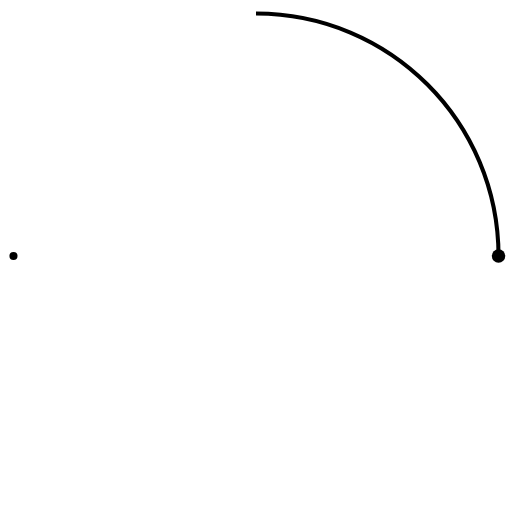
t = 0.00 s
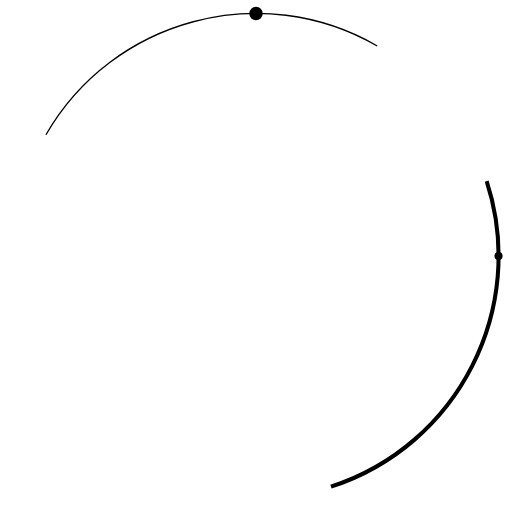
t = 2.00 s
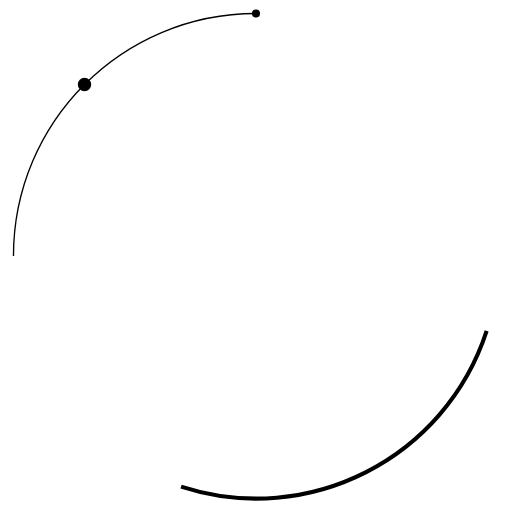
t = 3.00 s
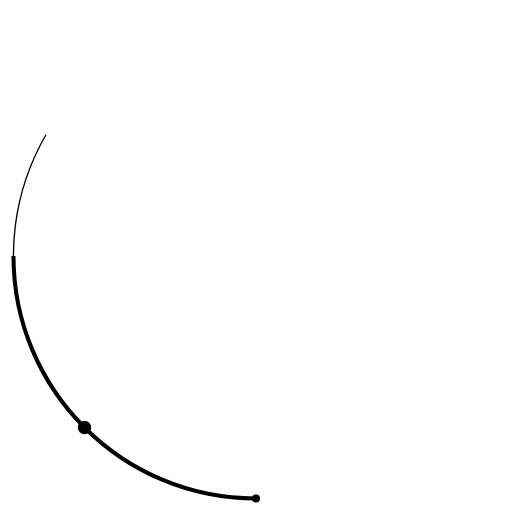
t = 5.00 s
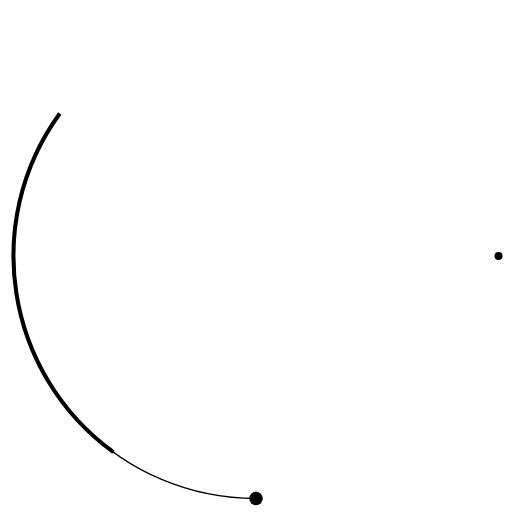
t = 6.00 s
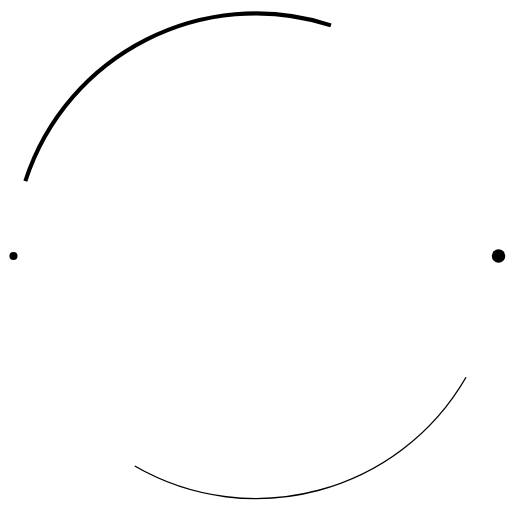
t = 8.00 s

The animated SVG that drew these frames (rendered in a browser with its animation timeline set to each time). Animation: 4 SMIL elements (animateTransform=4); frames cover the first 8.00 s, repeats indefinitely.

<svg viewBox="0 0 38 38" xmlns="http://www.w3.org/2000/svg">
    <defs>
        <linearGradient x1="8.042%" y1="0%" x2="65.682%" y2="23.865%" id="a">
            <stop stop-color="currentColor" stop-opacity="0" offset="0%"/>
            <stop stop-color="currentColor" stop-opacity=".631" offset="63.146%"/>
            <stop stop-color="currentColor" offset="100%"/>
        </linearGradient>
    </defs>
    <g fill="none" fill-rule="evenodd">
        <g transform="translate(1 1)">
            <path d="M36 18c0-9.94-8.06-18-18-18" stroke="currentColor" stroke-width="0.3">
                <animateTransform
                    attributeName="transform"
                    type="rotate"
                    from="0 18 18"
                    to="360 18 18"
                    dur="10s"
                    repeatCount="indefinite" />
            </path>
            <path d="M36 18c0-9.94-8.06-18-18-18" stroke="currentColor" stroke-width="0.1">
                <animateTransform
                    attributeName="transform"
                    type="rotate"
                    from="360 18 18"
                    to="0 18 18"
                    dur="12s"
                    repeatCount="indefinite" />
            </path>
            <circle fill="currentColor" cx="36" cy="18" r="0.5">
                <animateTransform
                    attributeName="transform"
                    type="rotate"
                    from="360 18 18"
                    to="0 18 18"
                    dur="8s"
                    repeatCount="indefinite" />
            </circle>
            <circle fill="currentColor" cx="36" cy="18" r="0.3">
                <animateTransform
                    attributeName="transform"
                    type="rotate"
                    from="180 18 18"
                    to="-180 18 18"
                    dur="4s"
                    repeatCount="indefinite" />
            </circle>
        </g>
    </g>
</svg>